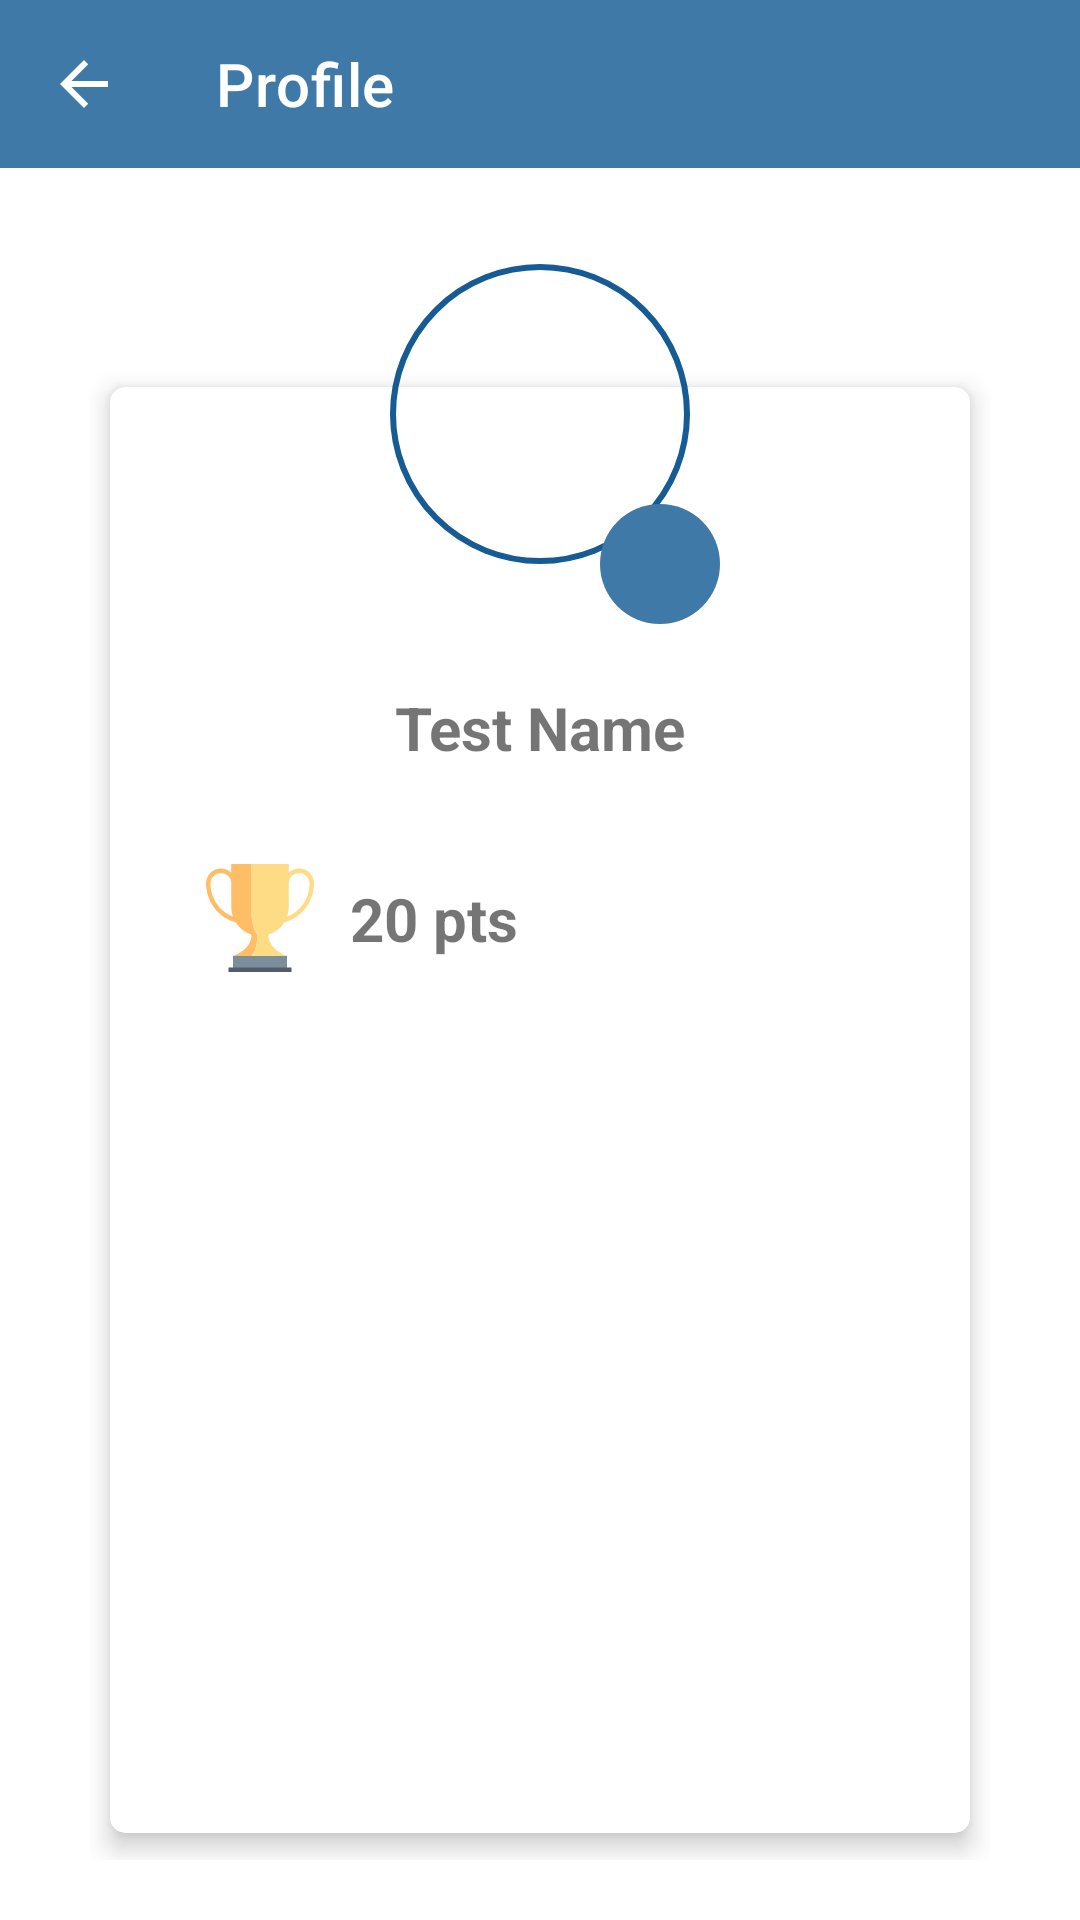

Write the Android layout XML for this screen, with the resource values it uses.
<!-- AndroidManifest.xml: application theme Theme.ChatApp -->
<!-- res/layout/fragment_profile.xml -->
<?xml version="1.0" encoding="utf-8"?>
<androidx.constraintlayout.widget.ConstraintLayout xmlns:android="http://schemas.android.com/apk/res/android"
    xmlns:app="http://schemas.android.com/apk/res-auto"
    xmlns:tools="http://schemas.android.com/tools"
    android:layout_width="match_parent"
    android:layout_height="match_parent"
    tools:context=".ui.ProfileFragment">

    <com.google.android.material.appbar.AppBarLayout
        android:id="@+id/app_bar"
        android:layout_width="match_parent"
        android:layout_height="wrap_content"
        android:theme="@style/ThemeOverlay.AppCompat.ActionBar"
        app:layout_constraintEnd_toEndOf="parent"
        app:layout_constraintStart_toStartOf="parent"
        app:layout_constraintTop_toTopOf="parent">

        <androidx.appcompat.widget.Toolbar
            android:id="@+id/profile_toolbar"
            android:layout_width="match_parent"
            android:layout_height="wrap_content"
            app:navigationIcon="@drawable/back_icon"
            app:title="@string/profile"
            app:titleTextColor="@color/white" />

    </com.google.android.material.appbar.AppBarLayout>


    <FrameLayout
        android:layout_width="wrap_content"
        android:layout_height="wrap_content"
        android:elevation="5dp"
        app:layout_constraintBottom_toTopOf="@+id/constraintLayout"
        app:layout_constraintEnd_toEndOf="parent"
        app:layout_constraintStart_toStartOf="parent"
        app:layout_constraintTop_toTopOf="@+id/constraintLayout">

        <com.google.android.material.imageview.ShapeableImageView
            android:id="@+id/photo"
            android:layout_width="100dp"
            android:layout_height="100dp"
            android:layout_marginHorizontal="10dp"
            android:layout_marginBottom="20dp"
            android:padding="1dp"
            android:src="@drawable/ic_profile"
            app:shapeAppearanceOverlay="@style/roundedImageViewRounded"
            app:strokeColor="@color/blue_2"
            app:strokeWidth="2dp" />

        <ImageButton
            android:id="@+id/floating_edit_button"
            android:layout_width="40dp"
            android:layout_height="40dp"
            android:layout_gravity="end|bottom"
            android:background="@drawable/background_menu"
            android:gravity="center"
            android:src="@drawable/ic_edit" />

    </FrameLayout>


    <androidx.constraintlayout.widget.ConstraintLayout
        android:id="@+id/constraintLayout"
        android:layout_width="match_parent"
        android:layout_height="match_parent"
        android:layout_marginHorizontal="30dp"
        android:layout_marginTop="120dp"
        android:layout_marginBottom="20dp"
        app:layout_constraintBottom_toBottomOf="parent"
        app:layout_constraintEnd_toEndOf="parent"
        app:layout_constraintStart_toStartOf="parent"
        app:layout_constraintTop_toBottomOf="@+id/app_bar">

        <androidx.cardview.widget.CardView
            android:layout_width="match_parent"
            android:layout_height="match_parent"
            app:cardCornerRadius="5dp"
            app:cardElevation="5dp"
            app:cardUseCompatPadding="true">

            <androidx.constraintlayout.widget.ConstraintLayout
                android:layout_width="match_parent"
                android:layout_height="match_parent"
                android:layout_marginTop="100dp">

                <TextView
                    android:id="@+id/username"
                    android:layout_width="wrap_content"
                    android:layout_height="wrap_content"
                    android:text="@string/test_name"
                    android:textSize="20dp"
                    android:textStyle="bold"
                    app:layout_constraintEnd_toEndOf="parent"
                    app:layout_constraintStart_toStartOf="parent"
                    app:layout_constraintTop_toTopOf="parent" />

                <androidx.constraintlayout.widget.ConstraintLayout
                    android:layout_width="match_parent"
                    android:layout_height="wrap_content"
                    android:layout_marginHorizontal="20dp"
                    android:layout_marginTop="20dp"
                    app:layout_constraintEnd_toEndOf="parent"
                    app:layout_constraintStart_toStartOf="parent"
                    app:layout_constraintTop_toBottomOf="@+id/username">

                    <ImageView
                        android:id="@+id/trophy_icon"
                        android:layout_width="60dp"
                        android:layout_height="60dp"
                        android:src="@drawable/ic_trophy"
                        app:layout_constraintBottom_toBottomOf="parent"
                        app:layout_constraintStart_toStartOf="parent"
                        app:layout_constraintTop_toTopOf="parent" />

                    <TextView
                        android:id="@+id/score"
                        android:layout_width="wrap_content"
                        android:layout_height="wrap_content"
                        android:text="20 pts"
                        android:textSize="20dp"
                        android:textStyle="bold"
                        app:layout_constraintBottom_toBottomOf="parent"
                        app:layout_constraintStart_toEndOf="@+id/trophy_icon"
                        app:layout_constraintTop_toTopOf="parent" />

                </androidx.constraintlayout.widget.ConstraintLayout>

            </androidx.constraintlayout.widget.ConstraintLayout>

        </androidx.cardview.widget.CardView>

    </androidx.constraintlayout.widget.ConstraintLayout>

</androidx.constraintlayout.widget.ConstraintLayout>
<!-- resources referenced by this layout -->
<resources>
  <color name="blue_2">#165B93</color>
  <color name="white">#FFFFFFFF</color>
  <!-- drawable back_icon (drawable) -->
  <?xml version="1.0" encoding="utf-8"?>
  <vector xmlns:android="http://schemas.android.com/apk/res/android"
      android:width="24dp"
      android:height="24dp"
      android:viewportHeight="24.0"
      android:viewportWidth="24.0">
    <path
        android:fillColor="@color/white"
        android:pathData="M20,11H7.83l5.59,-5.59L12,4l-8,8 8,8 1.41,-1.41L7.83,13H20v-2z" />
  </vector>
  <!-- drawable background_menu (drawable) -->
  <?xml version="1.0" encoding="utf-8"?>
  <selector xmlns:android="http://schemas.android.com/apk/res/android">
      <item>
          <shape android:shape="rectangle">
              <corners android:radius="32dp"/>
              <solid android:color="@color/blue_3"/>
          </shape>
      </item>
  </selector>
  <!-- drawable ic_trophy (drawable) -->
  <vector xmlns:android="http://schemas.android.com/apk/res/android"
      android:width="80dp"
      android:height="80dp"
      android:viewportWidth="80"
      android:viewportHeight="80">
    <path
        android:pathData="M28,56.857h24v7.142h-24z"
        android:fillColor="#7A8E9B"/>
    <path
        android:pathData="M26,62h28v2h-28z"
        android:fillColor="#525C6B"/>
    <path
        android:pathData="M57.375,18c-1.799,0 -3.43,0.723 -4.625,1.891V16H44h-4c0,0 -2.277,0 -4,0v19.188c0,5.736 1.189,10.586 2.824,12.188c0,6.815 -2.588,9.482 -2.588,9.482h7.529H52c0,0 -8.25,-2.667 -8.25,-9.482c2.91,-0.895 5.374,-2.803 6.984,-5.311c13.008,-4.17 13.275,-16.047 13.263,-17.367c0.001,-0.024 0.002,-0.049 0.002,-0.072C63.999,20.973 61.027,18 57.375,18zM52.01,39.459c0.476,-1.336 0.74,-2.772 0.74,-4.271V24.623C52.751,22.074 54.825,20 57.375,20c2.523,0 4.582,2.033 4.624,4.547c-0.003,0.041 -0.004,0.082 -0.002,0.123C62.016,25.117 62.312,35.063 52.01,39.459z"
        android:fillColor="#FDDC85"/>
    <path
        android:pathData="M36,35.188V16c-3.768,0 -8.75,0 -8.75,0v3.891C26.055,18.723 24.424,18 22.625,18c-3.652,0 -6.624,2.973 -6.624,6.625c0,0.024 0.001,0.048 0.002,0.071c-0.012,1.32 0.254,13.198 13.263,17.368c1.611,2.508 4.075,4.416 6.984,5.311c0,6.815 -8.25,9.482 -8.25,9.482h8.235c0,0 2.588,-2.667 2.588,-9.482C37.189,45.773 36,40.924 36,35.188zM18.004,24.672c0.002,-0.042 0.001,-0.084 -0.003,-0.126C18.044,22.031 20.102,20 22.625,20c2.55,0 4.624,2.074 4.625,4.623v10.564c0,1.499 0.264,2.936 0.74,4.271C17.688,35.063 17.984,25.117 18.004,24.672z"
        android:fillColor="#FFBD66"/>
  </vector>
  <string name="profile">Profile</string>
  <string name="test_name" translatable="false">Test Name</string>
  <style name="roundedImageViewRounded">
          <item name="cornerFamily">rounded</item>
          <item name="cornerSize">50%</item>
      </style>
  <style name="Theme.ChatApp" parent="Theme.MaterialComponents.Light.NoActionBar">
          
  
  
  
          <item name="colorPrimary">@color/blue_3</item>
          <item name="colorPrimaryVariant">@color/blue_2</item>
          <item name="colorOnPrimary">@color/white</item>
          
          <item name="colorSecondary">@color/blue_3</item>
          <item name="colorSecondaryVariant">@color/blue_2</item>
          <item name="colorOnSecondary">@color/white</item>
          
          <item name="android:statusBarColor" tools:targetApi="l">?attr/colorPrimaryVariant</item>
          
  
          <item name="android:forceDarkAllowed" tools:targetApi="q">false</item>
  
  
      </style>
  <color name="blue_3">#3E79A8</color>
</resources>
